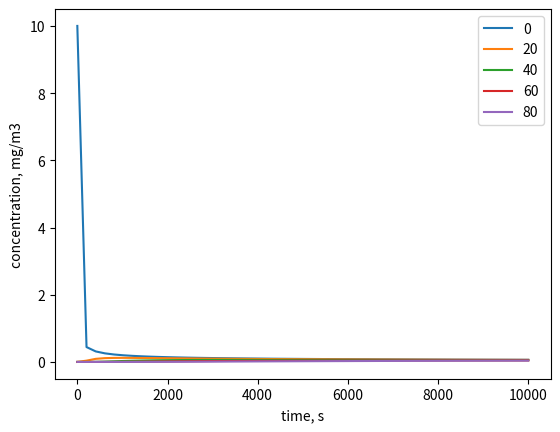

The matplotlib source for this figure:

# -*- coding: utf-8 -*-
"""
Created on Mon Aug 25 12:38:54 2025

@author: au277187
"""
import numpy as np 
from scipy.integrate import solve_ivp
import matplotlib.pyplot as plt

# diffusion in an open pipe with 10 mg/m3 in left side to start with
# |-----------------------------------|
# |10  0  0  0  0  0  0  0  0  0  0  0|                                  
# |-----------------------------------|

# 
# dc/dt = D * d2c/dx2

D = 0.00002 # m^2/s
L = 1 # meter
dx = 0.01 # meter
x_grid = np.arange(0, L+ dx, dx)
tmax = 10000 # max time, s

def rates(t, c, dx, x_grid):
    
    dcdt = np.zeros(len(x_grid))
    N = len(x_grid)-1
 
    # J = -D*dc/dx = 0: -D * (c[i+1] - c[i-1])/(2*dx) = 0
    # -D * (c[0+1] - c[0-1])/(2*dx) = 0: c[0-1] is a ghost point
    # -D * (c[0+1] - c[0-1])/(2*dx) = 0: c[0-1] = c[0+1]
    
    dcdt[0] = D * (c[1] - 2 * c[0] + c[1])/dx**2
    #J = -D*dc/dx = 0: -D * (c[i+1] - c[i-1])/(2*dx) = 0
    # -D * (c[N+1] - c[N-1])/(2*dx) = 0: c[N+1] is the ghost point
    # c[N+1] = c[N-1]
    
    dcdt[N] = D * (c[N-1] - 2 * c[N] + c[N-1])/dx**2
    
    
    for i in range(1, N):
        dcdt[i] = D * (c[i-1] - 2 * c[i] + c[i+1])/dx**2
    
    return dcdt

c0 = np.zeros(len(x_grid))

c0[0] = 10

tmax = 10000 # s
sol = solve_ivp(rates, t_span = [0, tmax], y0 = c0, method = 'LSODA',
                t_eval = np.linspace(0, tmax, 50),
                args = (dx, x_grid))
      
for i in range(0, len(x_grid)-1, int((len(x_grid)-1)/5)):
    plt.plot(sol.t, sol.y[i], label = i)
plt.legend(loc = 1)
plt.ylabel('concentration, mg/m3')
plt.xlabel('time, s')
